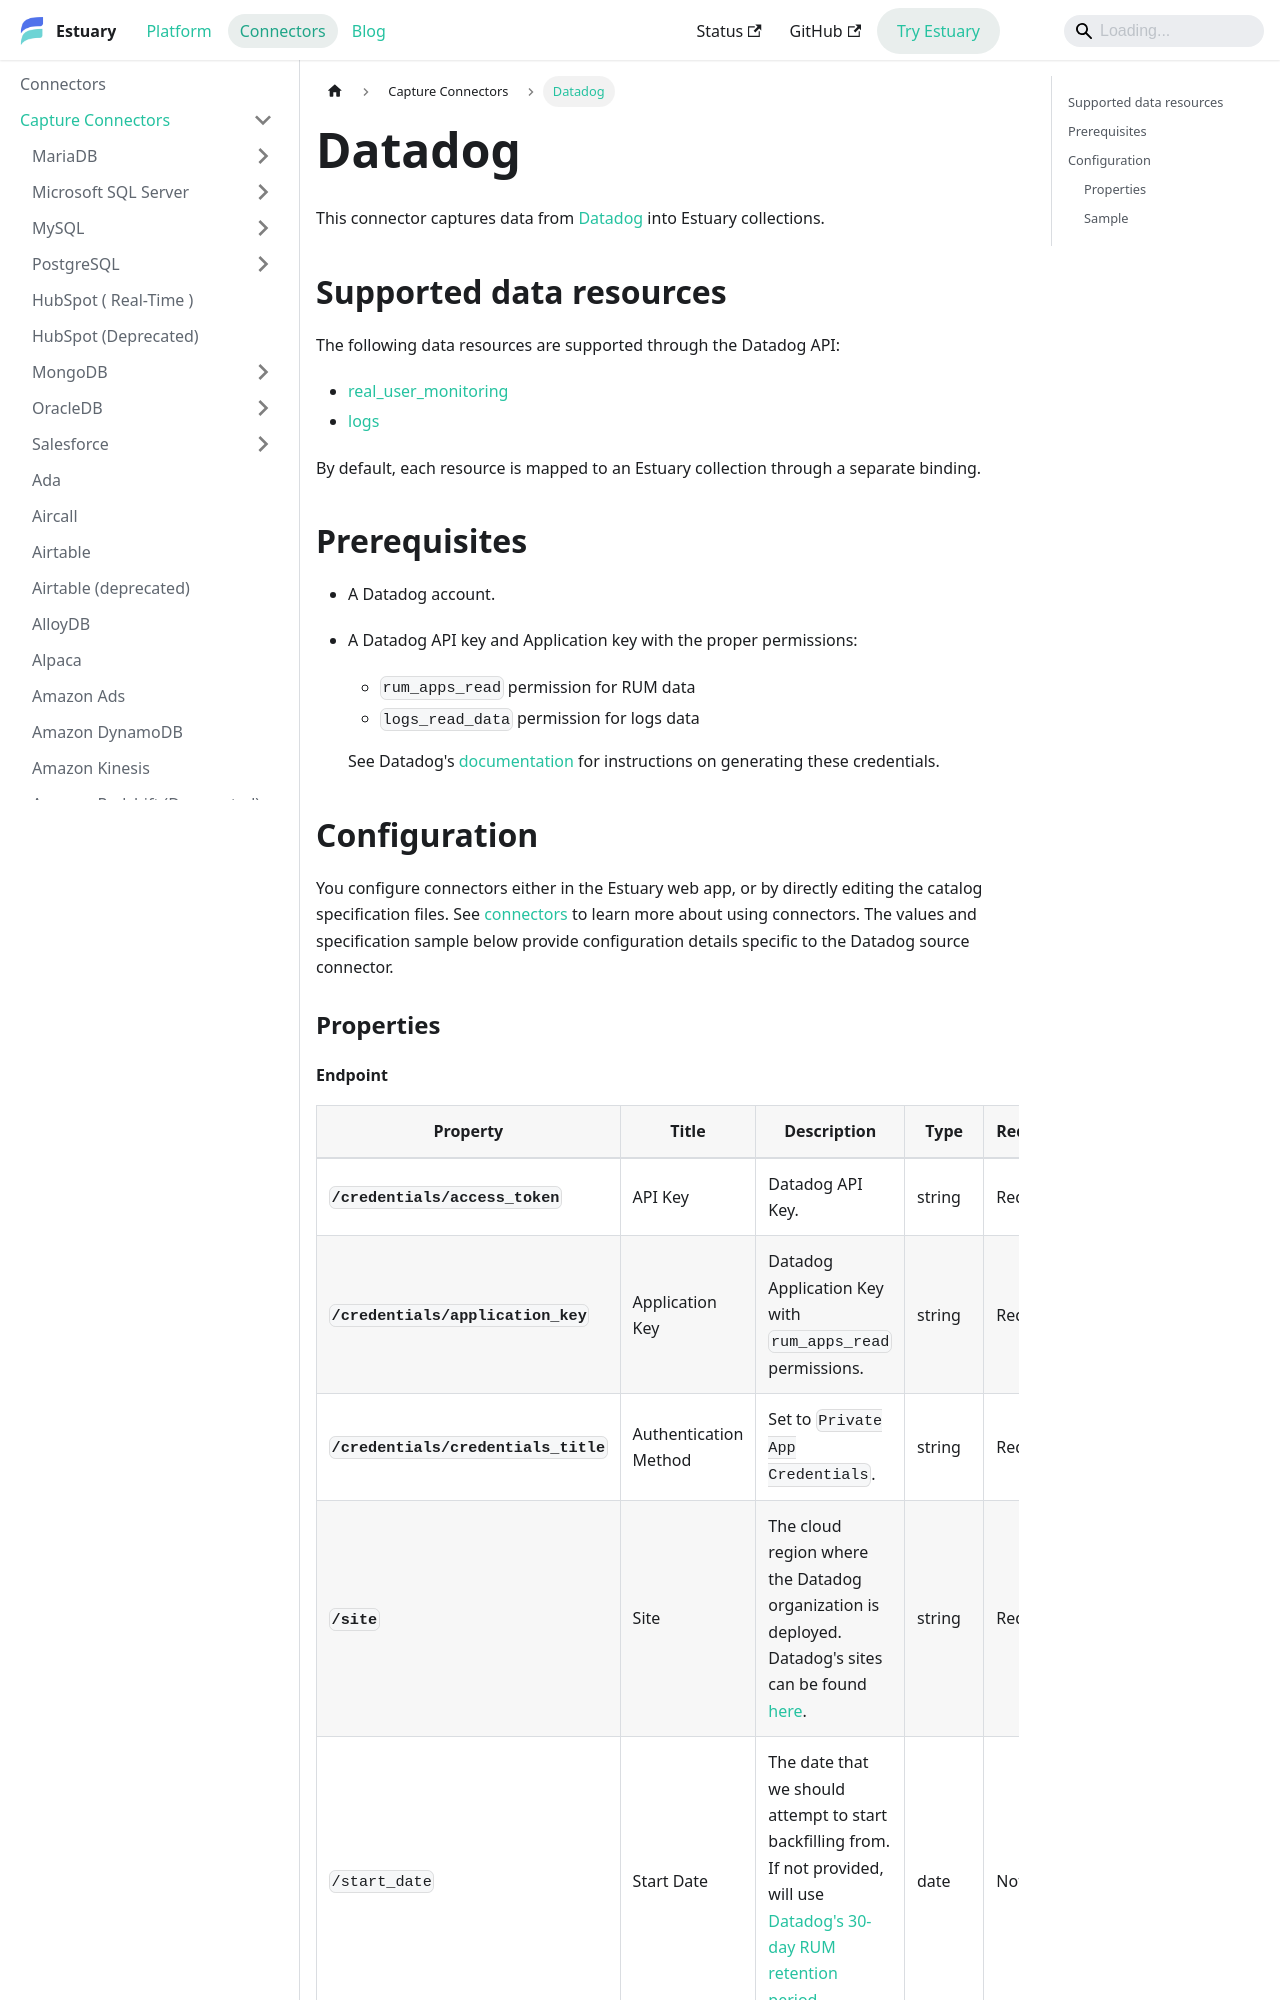

repository: estuary/flow · page: reference/Connectors/capture-connectors/datadog/index.html · generator: docusaurus

---
description: Use the Datadog connector to capture RUM and logs data in Estuary, using a Datadog access token and application key.
---

# Datadog

This connector captures data from [Datadog](https://docs.datadoghq.com/api/latest) into Estuary collections.

## Supported data resources

The following data resources are supported through the Datadog API:

* [real_user_monitoring](https://docs.datadoghq.com/api/latest/rum)
* [logs](https://docs.datadoghq.com/api/latest/logs)

By default, each resource is mapped to an Estuary collection through a separate binding.

## Prerequisites

* A Datadog account.
* A Datadog API key and Application key with the proper permissions:
    * `rum_apps_read` permission for RUM data
    * `logs_read_data` permission for logs data

    See Datadog's [documentation](https://docs.datadoghq.com/account_management/api-app-keys) for instructions on generating these credentials.

## Configuration

You configure connectors either in the Estuary web app, or by directly editing the catalog specification files.
See [connectors](../../../concepts/connectors.md#using-connectors) to learn more about using connectors. The values and specification sample below provide configuration details specific to the Datadog source connector.

### Properties
